Photos from the image-classification dataset "data" in the GitHub repository noorainf18/Hex-Nut-Defective-Detection-and-Classification. Its 2 classes are: broken, good.

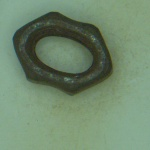
Label: broken

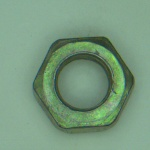
Label: good

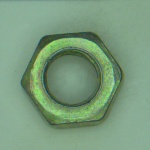
Label: good

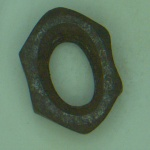
Label: broken

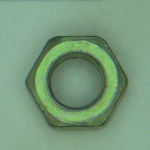
Label: good

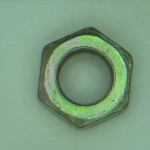
Label: good
